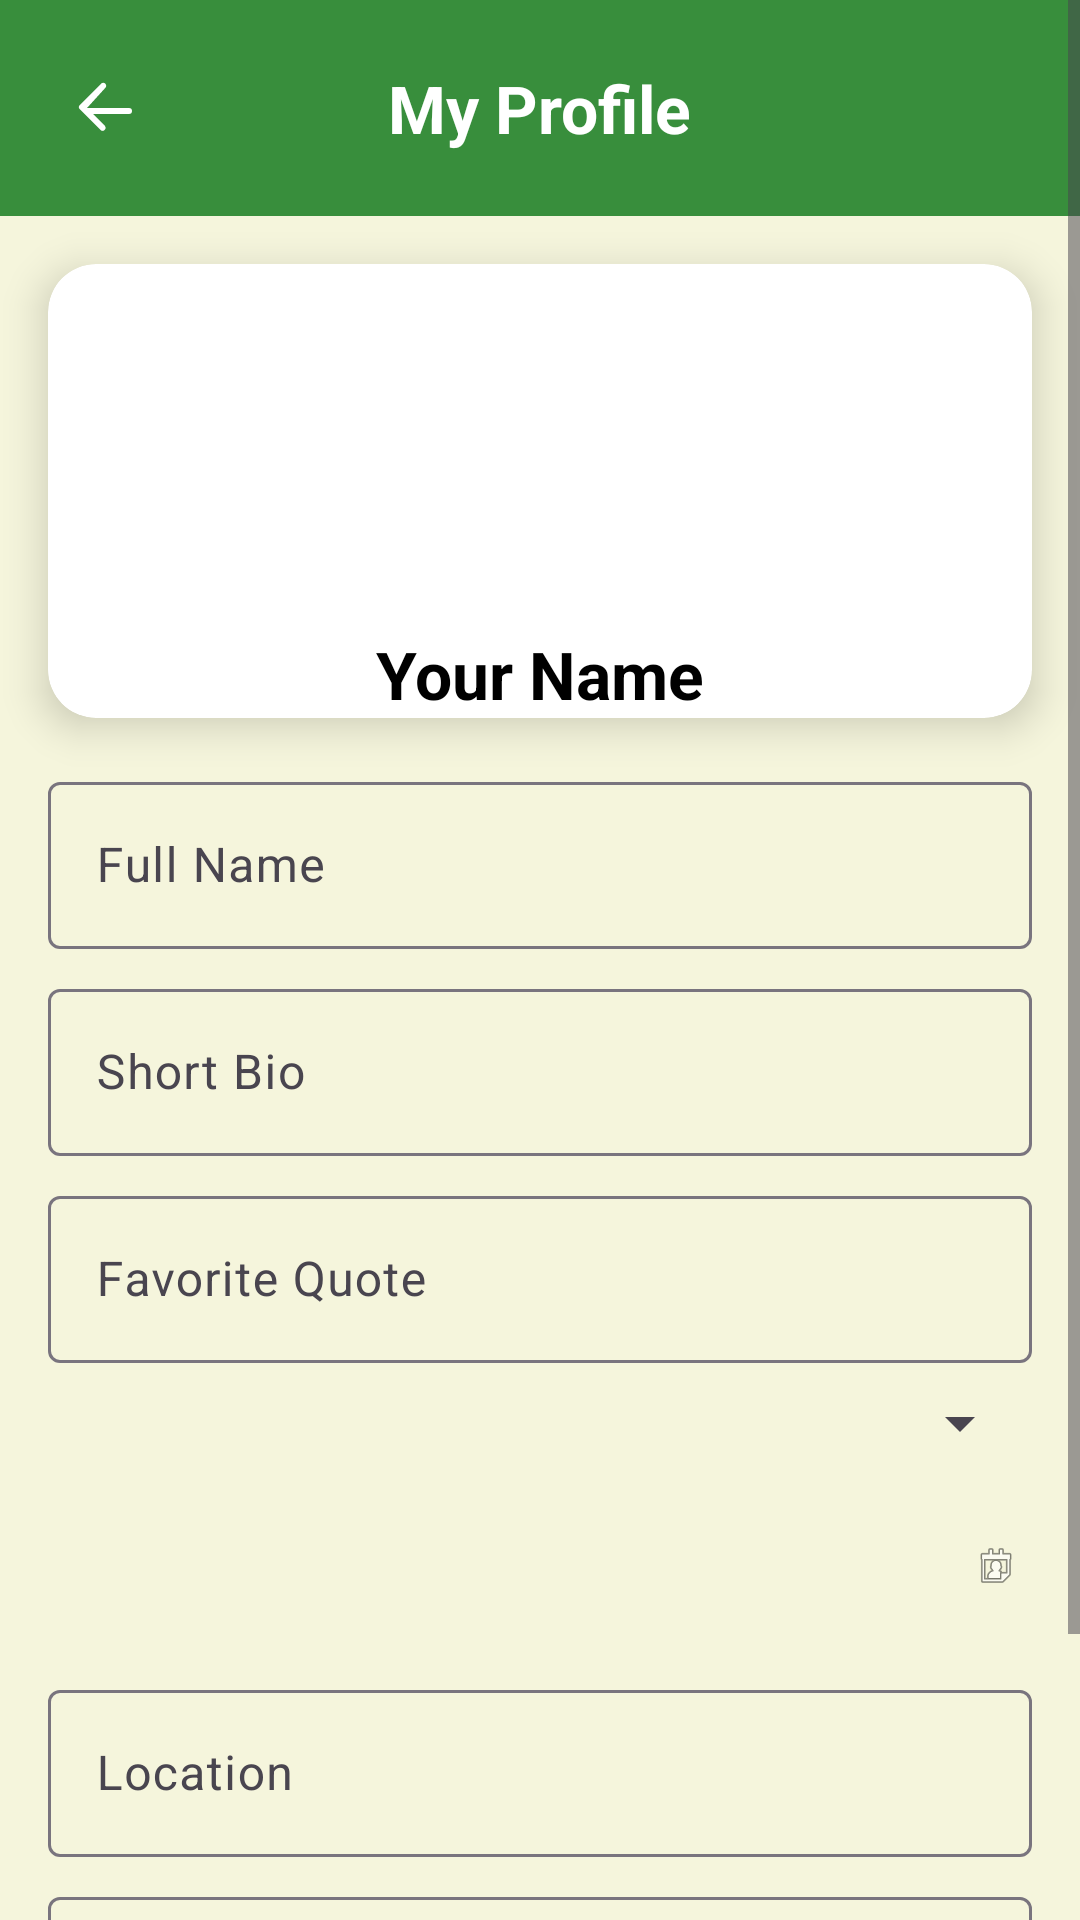

Reconstruct the res/layout file that produces this screen, plus the resources it refers to.
<!-- AndroidManifest.xml: application theme Theme.NoorOfGratitute -->
<!-- res/layout/activity_profile.xml -->
<?xml version="1.0" encoding="utf-8"?>
<ScrollView xmlns:android="http://schemas.android.com/apk/res/android"
    xmlns:app="http://schemas.android.com/apk/res-auto"
    android:layout_width="match_parent"
    android:layout_height="match_parent"
    xmlns:tools="http://schemas.android.com/tools"
    android:background="@color/light_beige"
    android:fillViewport="true"
    tools:context=".ProfileActivity">
    <LinearLayout
        android:layout_width="match_parent"
        android:layout_height="wrap_content"
        android:orientation="vertical">

        
        <RelativeLayout
            android:layout_width="match_parent"
            android:layout_height="wrap_content"
            android:background="@color/green_dark"
            android:padding="16dp">

            <ImageButton
                android:id="@+id/btnBack"
                android:layout_width="40dp"
                android:layout_height="40dp"
                android:src="@drawable/back_comment"
                android:background="?attr/selectableItemBackgroundBorderless"
                android:layout_alignParentStart="true"
                app:tint="@android:color/white"
                android:contentDescription="Back" />

            <TextView
                android:id="@+id/tvProfile"
                android:layout_width="wrap_content"
                android:layout_height="wrap_content"
                android:text="My Profile"
                android:textColor="@android:color/white"
                android:textSize="22sp"
                android:textStyle="bold"
                android:layout_centerInParent="true" />
        </RelativeLayout>

        
        <androidx.cardview.widget.CardView
            android:layout_width="match_parent"
            android:layout_height="wrap_content"
            android:layout_margin="16dp"
            app:cardCornerRadius="16dp"
            app:cardElevation="8dp"
            android:padding="24dp">

            <LinearLayout
                android:layout_width="match_parent"
                android:layout_height="wrap_content"
                android:orientation="vertical"
                android:gravity="center_horizontal">

                <com.google.android.material.imageview.ShapeableImageView
                    android:id="@+id/profileImageView"
                    android:layout_width="110dp"
                    android:layout_height="110dp"
                    android:scaleType="centerCrop"
                    android:src="@drawable/user"
                    app:shapeAppearanceOverlay="@style/CircularImageView"
                    android:contentDescription="Profile Image" />

                <TextView
                    android:id="@+id/nameTextView"
                    android:layout_width="wrap_content"
                    android:layout_height="wrap_content"
                    android:text="Your Name"
                    android:textSize="22sp"
                    android:textStyle="bold"
                    android:textColor="@color/black"
                    android:layout_marginTop="12dp" />
            </LinearLayout>
        </androidx.cardview.widget.CardView>

        
        <LinearLayout
            android:layout_width="match_parent"
            android:layout_height="wrap_content"
            android:orientation="vertical"
            android:paddingHorizontal="16dp">

            
            <com.google.android.material.textfield.TextInputLayout
                android:hint="Full Name"
                android:layout_width="match_parent"
                android:layout_height="wrap_content">
                <com.google.android.material.textfield.TextInputEditText
                    android:id="@+id/etFullName"
                    android:layout_width="match_parent"
                    android:layout_height="wrap_content" />
            </com.google.android.material.textfield.TextInputLayout>

            
            <com.google.android.material.textfield.TextInputLayout
                android:hint="Short Bio"
                android:layout_width="match_parent"
                android:layout_height="wrap_content"
                android:layout_marginTop="8dp">
                <com.google.android.material.textfield.TextInputEditText
                    android:id="@+id/etBio"
                    android:layout_width="match_parent"
                    android:layout_height="wrap_content" />
            </com.google.android.material.textfield.TextInputLayout>

            
            <com.google.android.material.textfield.TextInputLayout
                android:hint="Favorite Quote"
                android:layout_width="match_parent"
                android:layout_height="wrap_content"
                android:layout_marginTop="8dp">
                <com.google.android.material.textfield.TextInputEditText
                    android:id="@+id/etQuote"
                    android:layout_width="match_parent"
                    android:layout_height="wrap_content" />
            </com.google.android.material.textfield.TextInputLayout>

            
            <com.google.android.material.textfield.TextInputLayout
                android:hint="Gender"
                android:layout_width="match_parent"
                android:layout_height="wrap_content"
                android:layout_marginTop="8dp">
                <Spinner
                    android:id="@+id/spGender"
                    android:layout_width="match_parent"
                    android:layout_height="wrap_content" />
            </com.google.android.material.textfield.TextInputLayout>

            
            <com.google.android.material.textfield.TextInputLayout
                android:id="@+id/tilDob"
                android:layout_width="match_parent"
                android:layout_height="wrap_content"
                android:hint="Date of Birth"
                android:layout_marginTop="8dp">

                <RelativeLayout
                    android:layout_width="match_parent"
                    android:layout_height="wrap_content">

                    <com.google.android.material.textfield.TextInputEditText
                        android:id="@+id/etDob"
                        android:layout_width="match_parent"
                        android:layout_height="wrap_content"
                        android:focusable="false"
                        android:clickable="true"
                        android:inputType="none" />

                    <ImageView
                        android:id="@+id/ivCalendar"
                        android:layout_width="24dp"
                        android:layout_height="24dp"
                        android:src="@android:drawable/ic_menu_my_calendar"
                        android:layout_alignParentEnd="true"
                        android:layout_centerVertical="true"
                        android:padding="4dp"
                        android:contentDescription="Open Calendar" />
                </RelativeLayout>
            </com.google.android.material.textfield.TextInputLayout>

            
            <com.google.android.material.textfield.TextInputLayout
                android:hint="Location"
                android:layout_width="match_parent"
                android:layout_height="wrap_content"
                android:layout_marginTop="8dp">
                <com.google.android.material.textfield.TextInputEditText
                    android:id="@+id/etLocation"
                    android:layout_width="match_parent"
                    android:layout_height="wrap_content" />
            </com.google.android.material.textfield.TextInputLayout>

            
            <com.google.android.material.textfield.TextInputLayout
                android:hint="Interests (comma-separated)"
                android:layout_width="match_parent"
                android:layout_height="wrap_content"
                android:layout_marginTop="8dp">
                <com.google.android.material.textfield.TextInputEditText
                    android:id="@+id/etInterests"
                    android:layout_width="match_parent"
                    android:layout_height="wrap_content" />
            </com.google.android.material.textfield.TextInputLayout>

            
            <com.google.android.material.button.MaterialButton
                android:id="@+id/editProfileButton"
                android:layout_width="match_parent"
                android:layout_height="wrap_content"
                android:layout_marginTop="16dp"
                android:text="Save Changes"
                style="@style/Widget.MaterialComponents.Button"
                app:cornerRadius="12dp" />
        </LinearLayout>
    </LinearLayout>
</ScrollView>
<!-- resources referenced by this layout -->
<resources>
  <color name="black">#000000</color>
  <color name="green_dark">#388E3C</color>
  <color name="light_beige">#F5F5DC</color>
  <!-- drawable back_comment (drawable) -->
  <vector xmlns:android="http://schemas.android.com/apk/res/android"
      android:width="24dp"
      android:height="24dp"
      android:viewportWidth="24"
      android:viewportHeight="24">
  
    <path
        android:pathData="M5,12h14a1,1 0,1 1,0 2H5a1,1 0,0 1,0 -2z"
        android:fillColor="@color/light_gray"/>
  
    <path
        android:pathData="m5,12 l6,6a1,1 0,0 1,-1.4 1.4l-7,-7a1,1 0,0 1,0 -1.4l7,-7a1,1 0,1 1,1.4 1.4L5,12z"
        android:fillColor="@color/light_beige"/>
  </vector>
  <style name="CircularImageView" parent="">
          <item name="cornerFamily">rounded</item>
          <item name="cornerSize">50%</item>
      </style>
  <style name="Theme.NoorOfGratitute" parent="Base.Theme.NoorOfGratitute" />
  <color name="light_gray">#F5F5F5</color>
  <style name="Base.Theme.NoorOfGratitute" parent="Theme.Material3.DayNight.NoActionBar">
          
          
      </style>
</resources>
